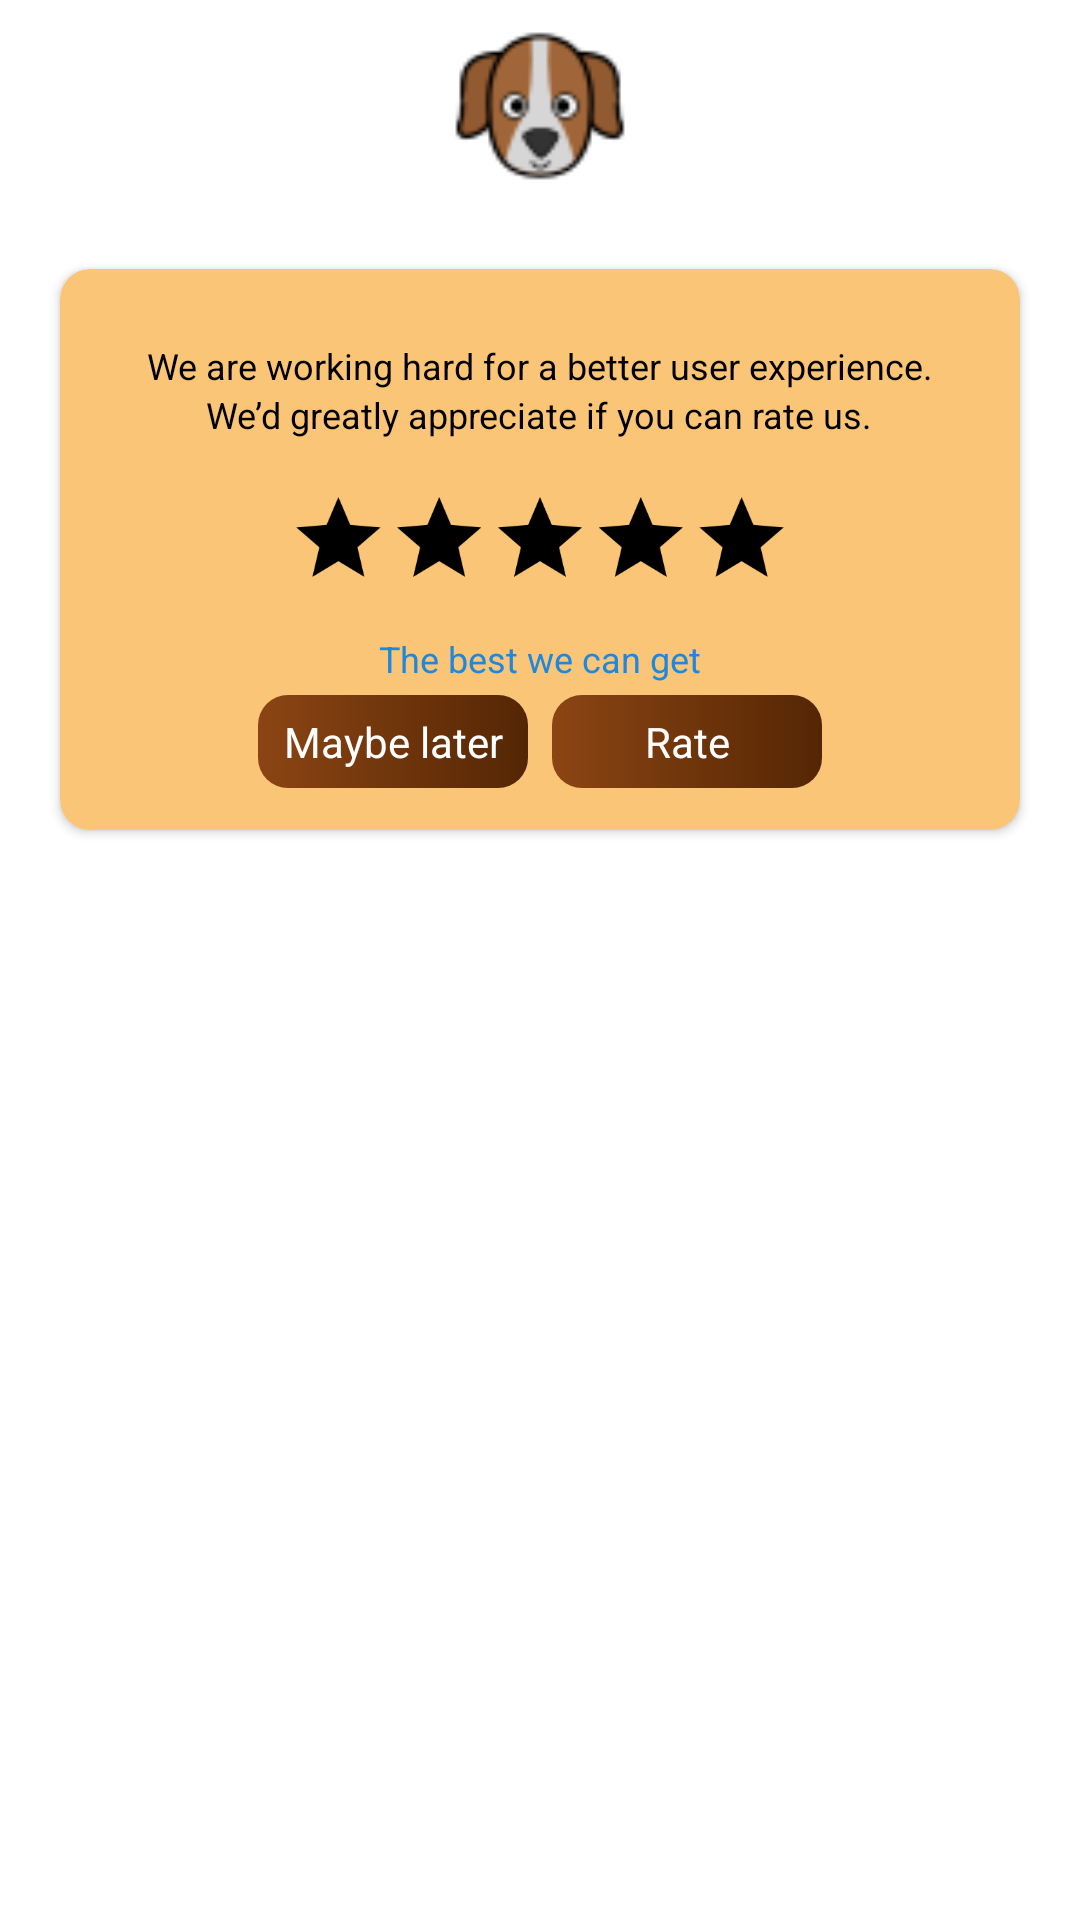

Android layout source for this screen:
<!-- AndroidManifest.xml: application theme Theme.DogTranslate -->
<!-- res/layout/dialog_rating_app.xml -->
<?xml version="1.0" encoding="utf-8"?>
<androidx.constraintlayout.widget.ConstraintLayout xmlns:android="http://schemas.android.com/apk/res/android"
    xmlns:app="http://schemas.android.com/apk/res-auto"
    xmlns:tools="http://schemas.android.com/tools"
    android:layout_width="match_parent"
    android:layout_height="match_parent"
    android:background="@android:color/transparent">

    <androidx.constraintlayout.widget.Guideline
        android:id="@+id/guideline1"
        android:layout_width="match_parent"
        android:layout_height="wrap_content"
        android:orientation="horizontal"
        app:layout_constraintGuide_percent="0.14" />

    <androidx.constraintlayout.widget.Guideline
        android:id="@+id/guideline2"
        android:layout_width="match_parent"
        android:layout_height="wrap_content"
        android:orientation="horizontal"
        app:layout_constraintGuide_percent="0.01" />

    <ImageView
        android:id="@+id/imageView1"
        android:layout_width="wrap_content"
        android:layout_height="wrap_content"
        android:importantForAccessibility="no"
        app:layout_constraintLeft_toLeftOf="parent"
        app:layout_constraintRight_toRightOf="parent"
        app:layout_constraintTop_toBottomOf="@id/guideline2"
        app:srcCompat="@drawable/drop_shadow_rate_0" />

    <ImageView
        android:id="@+id/imageView"
        android:layout_width="58dp"
        android:layout_height="58dp"
        android:elevation="8dp"
        android:importantForAccessibility="no"
        android:scaleType="centerCrop"
        android:src="@drawable/ic_dog_icon"
        app:layout_constraintLeft_toLeftOf="parent"
        app:layout_constraintRight_toRightOf="parent"
        app:layout_constraintTop_toBottomOf="@id/guideline2"
        tools:ignore="MissingConstraints" />

    <androidx.cardview.widget.CardView
        android:layout_width="match_parent"
        android:layout_height="0dp"
        android:layout_marginHorizontal="20dp"
        android:layout_marginBottom="2dp"
        app:cardBackgroundColor="#FAC576"
        app:cardCornerRadius="10dp"
        app:layout_constraintTop_toBottomOf="@id/guideline1"
        tools:ignore="MissingConstraints">

        <LinearLayout
            android:layout_width="match_parent"
            android:layout_height="wrap_content"
            android:layout_marginTop="24dp"
            android:gravity="center"
            android:orientation="vertical">

            <TextView
                android:id="@+id/tvTitle"
                android:layout_width="wrap_content"
                android:layout_height="wrap_content"
                android:text="@string/we_are_working_hard_for_a_better_user_experience"
                android:textColor="#000000"
                android:textSize="12sp" />

            <TextView
                android:id="@+id/tvContent"
                android:layout_width="wrap_content"
                android:layout_height="wrap_content"
                android:text="@string/we_d_greatly_appreciate_if_you_can_rate_us"
                android:textColor="#000000"
                android:textSize="12sp" />

            <androidx.constraintlayout.widget.ConstraintLayout
                android:layout_width="match_parent"
                android:layout_height="wrap_content">

                <RatingBar
                    android:id="@+id/rtb"
                    android:layout_width="wrap_content"
                    android:layout_height="wrap_content"
                    android:layout_marginTop="8dp"
                    android:numStars="5"
                    android:progressBackgroundTint="#000000"
                    android:progressTint="#FA6B1B"
                    android:scaleX="0.7"
                    android:scaleY="0.7"
                    android:secondaryProgressTint="#000000"
                    android:stepSize="1"
                    app:layout_constraintEnd_toEndOf="parent"
                    app:layout_constraintStart_toStartOf="parent"
                    app:layout_constraintTop_toTopOf="parent" />

                <TextView
                    android:id="@+id/textBest"
                    android:layout_width="wrap_content"
                    android:layout_height="wrap_content"
                    android:text="@string/The_best_we_can_get"
                    android:textColor="#1D88DD"
                    android:textSize="12sp"
                    app:layout_constraintEnd_toEndOf="parent"
                    app:layout_constraintStart_toStartOf="parent"
                    app:layout_constraintTop_toBottomOf="@+id/rtb" />

                <EditText
                    android:id="@+id/editFeedback"
                    android:layout_width="fill_parent"
                    android:layout_height="wrap_content"
                    android:layout_marginHorizontal="40dp"
                    android:gravity="center"
                    android:hint="@string/Writing_something"
                    android:importantForAutofill="no"
                    android:textSize="16sp"
                    android:visibility="gone"
                    app:layout_constraintTop_toBottomOf="@+id/textBest"
                    tools:ignore="TextFields" />

                <LinearLayout
                    android:id="@+id/linearLayout"
                    android:layout_width="wrap_content"
                    android:layout_height="wrap_content"
                    android:layout_marginBottom="10dp"
                    android:orientation="horizontal"
                    app:layout_constraintBottom_toBottomOf="parent"
                    app:layout_constraintEnd_toEndOf="parent"
                    app:layout_constraintStart_toStartOf="parent"
                    app:layout_constraintTop_toBottomOf="@+id/editFeedback">

                    <TextView
                        android:id="@+id/btnMaybeLater"
                        android:layout_width="90dp"
                        android:layout_height="wrap_content"
                        android:layout_margin="4dp"
                        android:background="@drawable/btn_background"
                        android:gravity="center"
                        android:padding="6dp"
                        android:text="@string/maybe_later"
                        android:textColor="#FFFFFF" />

                    <TextView
                        android:id="@+id/btnRate"
                        android:layout_width="90dp"
                        android:layout_height="wrap_content"
                        android:layout_margin="4dp"
                        android:background="@drawable/btn_background"
                        android:gravity="center"
                        android:padding="6dp"
                        android:text="@string/rate"
                        android:textColor="#FFFFFF" />
                </LinearLayout>
            </androidx.constraintlayout.widget.ConstraintLayout>
        </LinearLayout>
    </androidx.cardview.widget.CardView>

</androidx.constraintlayout.widget.ConstraintLayout>
<!-- resources referenced by this layout -->
<resources>
  <!-- drawable btn_background (drawable) -->
  <?xml version="1.0" encoding="utf-8"?>
  <shape xmlns:android="http://schemas.android.com/apk/res/android" android:shape="rectangle">
      <gradient android:startColor="#8B4513"
          android:endColor="#552604"
          android:angle="0"/>
  
      <corners android:radius="10dp"/>
  </shape>
  <!-- drawable drop_shadow_rate_0 (drawable) -->
  <?xml version="1.0" encoding="utf-8"?>
  <vector xmlns:android="http://schemas.android.com/apk/res/android"
      android:width="68dp"
      android:height="68dp"
      android:viewportWidth="68"
      android:viewportHeight="68">
      <path
          android:pathData="M34,34m-34,0a34,34 0,1 1,68 0a34,34 0,1 1,-68 0"
          android:strokeAlpha="0.5"
          android:fillColor="#ffffff"
          android:fillAlpha="0.5"/>
  </vector>
  <!-- drawable ic_dog_icon: png bitmap (drawable-hdpi, 1080 bytes) -->
  <string name="The_best_we_can_get">The best we can get</string>
  <string name="Writing_something">Writing something</string>
  <string name="maybe_later">Maybe later</string>
  <string name="rate">Rate</string>
  <string name="we_are_working_hard_for_a_better_user_experience">We are working hard for a better user experience.</string>
  <string name="we_d_greatly_appreciate_if_you_can_rate_us">We’d greatly appreciate if you can rate us.</string>
  <style name="Theme.DogTranslate" parent="Theme.MaterialComponents.DayNight.NoActionBar">
          
          <item name="colorPrimary">@color/purple_500</item>
          <item name="colorPrimaryVariant">@color/purple_700</item>
          <item name="colorOnPrimary">@color/white</item>
          <item name="android:textColorPrimary">@android:color/white</item>
  
          
          <item name="colorSecondary">@color/teal_200</item>
          <item name="colorSecondaryVariant">@color/teal_700</item>
          <item name="colorOnSecondary">@color/black</item>
          
          
          
          <item name="android:windowFullscreen">true</item>
          <item name="android:windowContentTransitions">true</item>
          <item name="android:statusBarColor">#00000000</item>
      </style>
  <color name="purple_500">#FF6200EE</color>
  <color name="purple_700">#FF3700B3</color>
  <color name="white">#FFFFFFFF</color>
  <color name="teal_200">#FF03DAC5</color>
  <color name="teal_700">#FF018786</color>
  <color name="black">#000000</color>
</resources>
